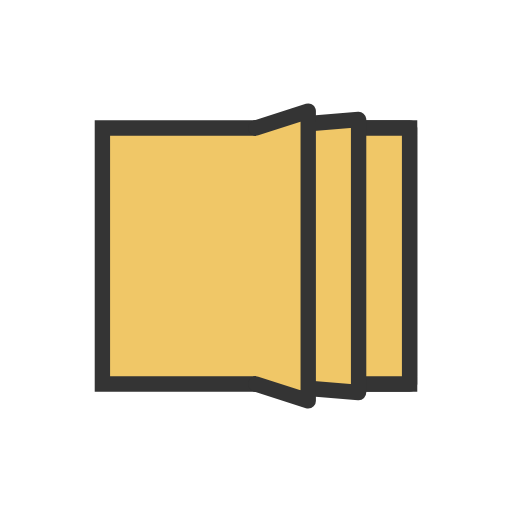
t = 0.00 s
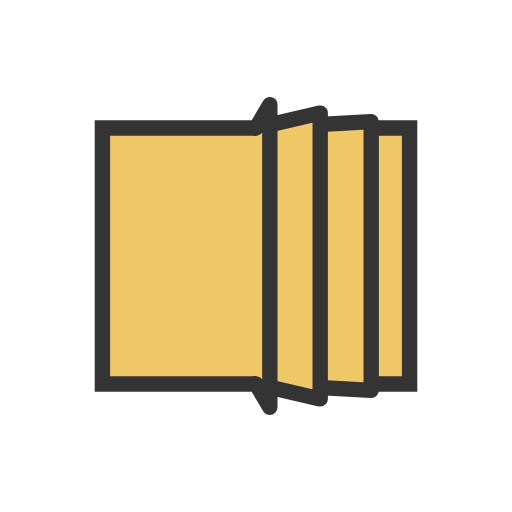
t = 0.13 s
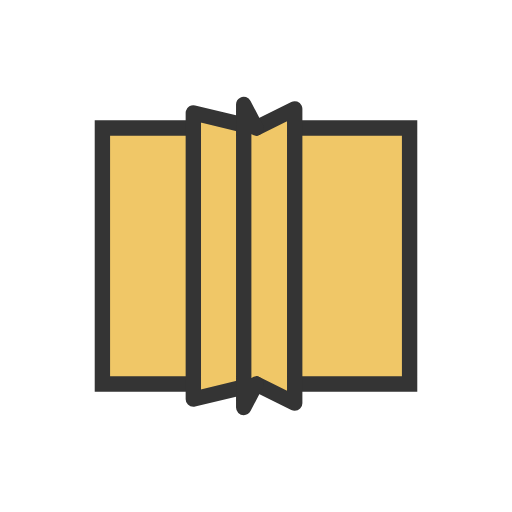
t = 0.37 s
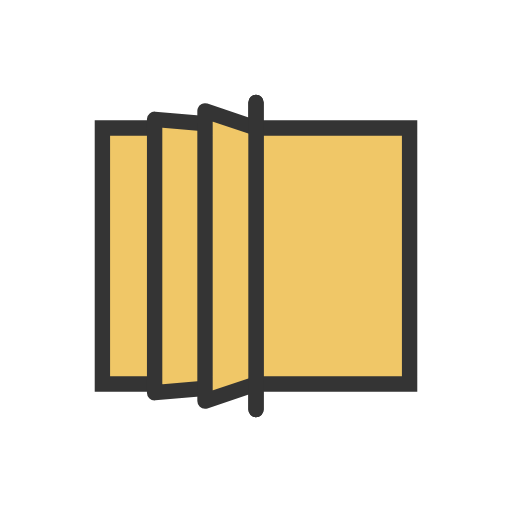
t = 0.50 s
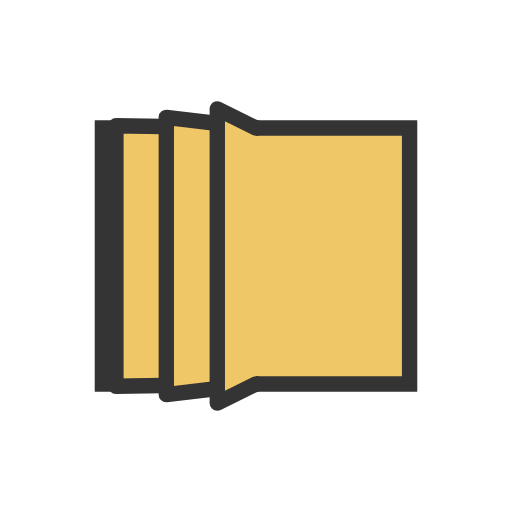
t = 0.63 s
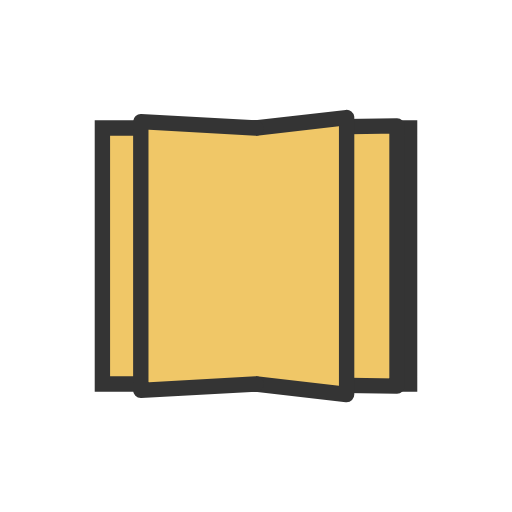
t = 0.88 s

The animated SVG that drew these frames (rendered in a browser with its animation timeline set to each time). Animation: 12 SMIL elements (animate=12); one cycle of 1.00 s, repeats indefinitely.

<svg xmlns="http://www.w3.org/2000/svg" xmlns:xlink="http://www.w3.org/1999/xlink" style="margin:auto;background:#fff;display:block;" width="200px" height="200px" viewBox="0 0 100 100" preserveAspectRatio="xMidYMid">
<path d="M20 25L80 25L80 75L20 75Z" fill="#f0c767" stroke="#343434" stroke-width="3"></path><path d="M50 25L80 25L80 75L50 75" fill="#f0c767" stroke="#343434" stroke-width="3" stroke-linejoin="round" stroke-linecap="round">
  <animate attributeName="d" dur="1s" repeatCount="indefinite" begin="0s" keyTimes="0;0.5;0.501;1" values="M50 25L80 25L80 75L50 75;M50 25L50 20L50 80L50 75;M50 25L80 25L80 75L50 75;M50 25L80 25L80 75L50 75"></animate>
  <animate attributeName="opacity" dur="1s" repeatCount="indefinite" begin="0s" keyTimes="0;0.5;0.5001;1" values="1;1;0;0"></animate>
</path><path d="M50 25L80 25L80 75L50 75" fill="#f0c767" stroke="#343434" stroke-width="3" stroke-linejoin="round" stroke-linecap="round">
  <animate attributeName="d" dur="1s" repeatCount="indefinite" begin="-0.166s" keyTimes="0;0.5;0.501;1" values="M50 25L80 25L80 75L50 75;M50 25L50 20L50 80L50 75;M50 25L80 25L80 75L50 75;M50 25L80 25L80 75L50 75"></animate>
  <animate attributeName="opacity" dur="1s" repeatCount="indefinite" begin="-0.166s" keyTimes="0;0.5;0.5001;1" values="1;1;0;0"></animate>
</path><path d="M50 25L80 25L80 75L50 75" fill="#f0c767" stroke="#343434" stroke-width="3" stroke-linejoin="round" stroke-linecap="round">
  <animate attributeName="d" dur="1s" repeatCount="indefinite" begin="-0.33s" keyTimes="0;0.5;0.501;1" values="M50 25L80 25L80 75L50 75;M50 25L50 20L50 80L50 75;M50 25L80 25L80 75L50 75;M50 25L80 25L80 75L50 75"></animate>
  <animate attributeName="opacity" dur="1s" repeatCount="indefinite" begin="-0.33s" keyTimes="0;0.5;0.5001;1" values="1;1;0;0"></animate>
</path><path d="M50 25L80 25L80 75L50 75" fill="#f0c767" stroke="#343434" stroke-width="3" stroke-linejoin="round" stroke-linecap="round">
  <animate attributeName="d" dur="1s" repeatCount="indefinite" begin="-0.33s" keyTimes="0;0.499;0.5;1" values="M50 25L20 25L20 75L50 75;M50 25L20 25L20 75L50 75;M50 25L50 20L50 80L50 75;M50 25L20 25L20 75L50 75"></animate>
  <animate attributeName="opacity" dur="1s" repeatCount="indefinite" begin="-0.33s" keyTimes="0;0.4999;0.5;1" values="0;0;1;1"></animate>
</path><path d="M50 25L80 25L80 75L50 75" fill="#f0c767" stroke="#343434" stroke-width="3" stroke-linejoin="round" stroke-linecap="round">
  <animate attributeName="d" dur="1s" repeatCount="indefinite" begin="-0.166s" keyTimes="0;0.499;0.5;1" values="M50 25L20 25L20 75L50 75;M50 25L20 25L20 75L50 75;M50 25L50 20L50 80L50 75;M50 25L20 25L20 75L50 75"></animate>
  <animate attributeName="opacity" dur="1s" repeatCount="indefinite" begin="-0.166s" keyTimes="0;0.4999;0.5;1" values="0;0;1;1"></animate>
</path><path d="M50 25L80 25L80 75L50 75" fill="#f0c767" stroke="#343434" stroke-width="3" stroke-linejoin="round" stroke-linecap="round">
  <animate attributeName="d" dur="1s" repeatCount="indefinite" begin="0s" keyTimes="0;0.499;0.5;1" values="M50 25L20 25L20 75L50 75;M50 25L20 25L20 75L50 75;M50 25L50 20L50 80L50 75;M50 25L20 25L20 75L50 75"></animate>
  <animate attributeName="opacity" dur="1s" repeatCount="indefinite" begin="0s" keyTimes="0;0.4999;0.5;1" values="0;0;1;1"></animate>
</path>
</svg>